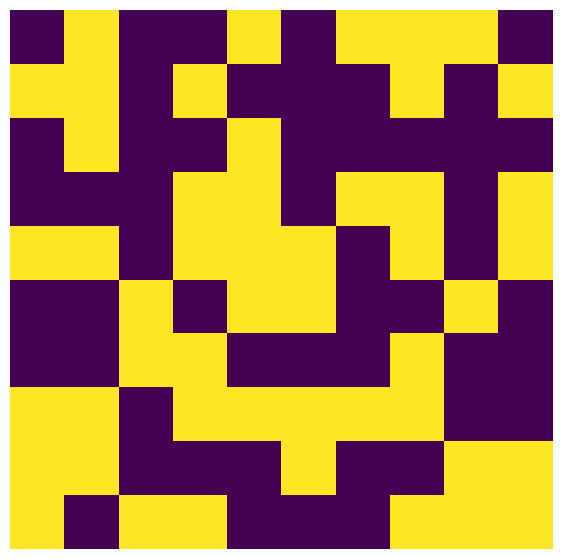

Reproduce this figure in Python.
import numpy as np
import matplotlib.pyplot as plt
import seaborn as sns
from matplotlib import animation




def initial_state(N):
    """initial state

    Args:
        N (int): number of lattice

    Returns:
        array: initial state
    """
    lattice = np.random.choice([0,1],(N,N))
    return lattice



def checkflip(lattice, N, epsilon):
    """Check if the cell is alive or dead

    Args:
        lattice (2d_array): lattice
        N (int): number of lattice
        epsilon (float): if a random number is lower than an epsilon, dead cells revive
    """
    def bc(i):
        """periodic boundry condition"""
        if i > N-1:
            return 0
        if i < 0:
            return N-1
        else:
            return i
    new_lattice = np.zeros((N,N))
    for r,c in np.ndindex(lattice.shape):

        total = (lattice[r][bc(c+1)] + lattice[r][bc(c-1)] + lattice[bc(r+1)][c] + lattice[bc(r-1)][c] 
                + lattice[bc(r+1)][bc(c+1)] + lattice[bc(r-1)][bc(c+1)] + lattice[bc(r+1)][bc(c-1)]
                + lattice[bc(r-1)][bc(c-1)])
    
        if lattice[r][c] == 1:
            if (total < 2) or (total > 3):
                new_lattice[r][c] = 0
            else:
                new_lattice[r][c] = 1
        else:
            if total == 3:
                new_lattice[r][c] = 1                
            else:
                if np.random.rand() < epsilon:
                    new_lattice[r][c] = 1
                else:
                    new_lattice[r][c] = 0


    return new_lattice


def step(lattice, N, nstep, epsilon):
    """simluate game of life

    Args:
        lattice (2d_array): lattice
        N (int): number of lattice
        nstep (int): number of simlulation steps
        epsilon (float): if a random number is lower than an epsilon, dead cells revive

    Returns:
        2d_array: lattice after eqSteps 
    """
    for _ in range(nstep):
        lattice = checkflip(lattice, N, epsilon)
        
    return lattice



if __name__ == "__main__":



    N = 10  ##number of lattice

    epsilon = 0 #noise

    lattice = initial_state(N)  #random initial satate


    

    fig = plt.figure(figsize=(7,7))
    ax = plt.axes()
    cmap= "viridis"
    
    sns.heatmap(lattice, cmap=cmap, cbar=False, yticklabels=False, xticklabels=False, vmin = 0, vmax = 1)
    #plt.savefig("initial_state_game_of_life_with_noise_and_random_state")

    def animate(i):
        sns.heatmap(step(lattice, N , i, epsilon), cmap=cmap, cbar=False, yticklabels=False, xticklabels=False, vmin = 0, vmax = 1)
        # if i in [50,100,150]:
        #     plt.savefig(f"{i}frame_of_game_of_life_with_noise_and_random_state")
           
    anim = animation.FuncAnimation(fig, animate, frames=200, repeat=False)
    plt.show()


    # [redacted]
    # writervideo = animation.FFMpegWriter(fps=10) 
    # anim.save(f, writer=writervideo)
    # plt.savefig("last_state_game_of_life_with_noise_and_random_state")